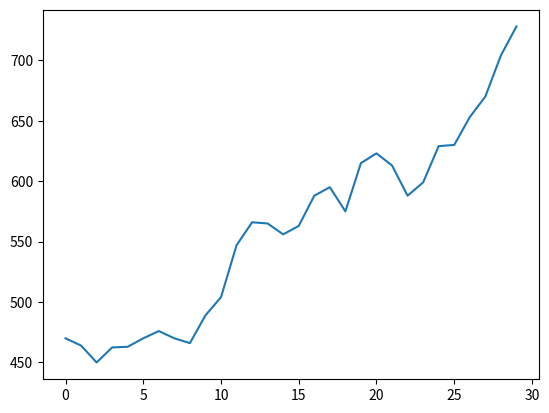

Recreate this plot in Python.
import matplotlib.pyplot as plt
values=[470,464,450,462.465,463,470,476,470,466,489,504,547,566,565,556,563,588,595,575,615,623,613,588,599,629,630,653,670,704,728]
plt.plot(values)
plt.show()